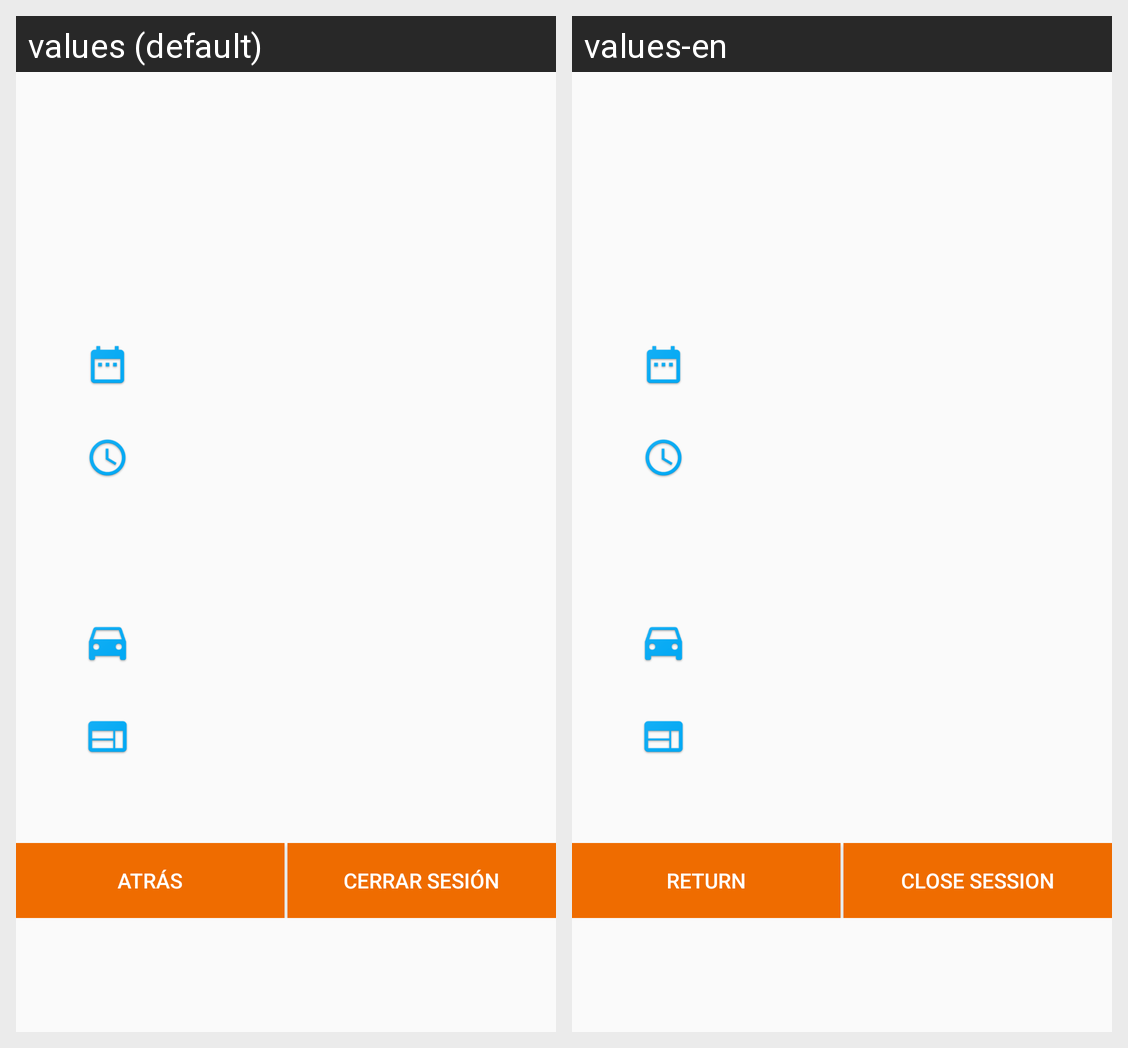

For this localized Android screen grid, give each drawn string resource with its value in every locale shown.
Android screen res/layout/activity_session_current.xml rendered under 2 locales, left to right: values (default), values-en. Device: Nexus 5 (rendered at 1080×1920; each locale shown at half size, 540×960, under a caption strip naming it); theme AppTheme.
Strings drawn on this screen, with the default value and each locale's value (text and hints the layout hard-codes, and strings that could not be matched under every locale, appear in the picture but are not listed):

button_return
  values: Atrás
  values-en: Return

button_close_session
  values: Cerrar sesión
  values-en: Close session
